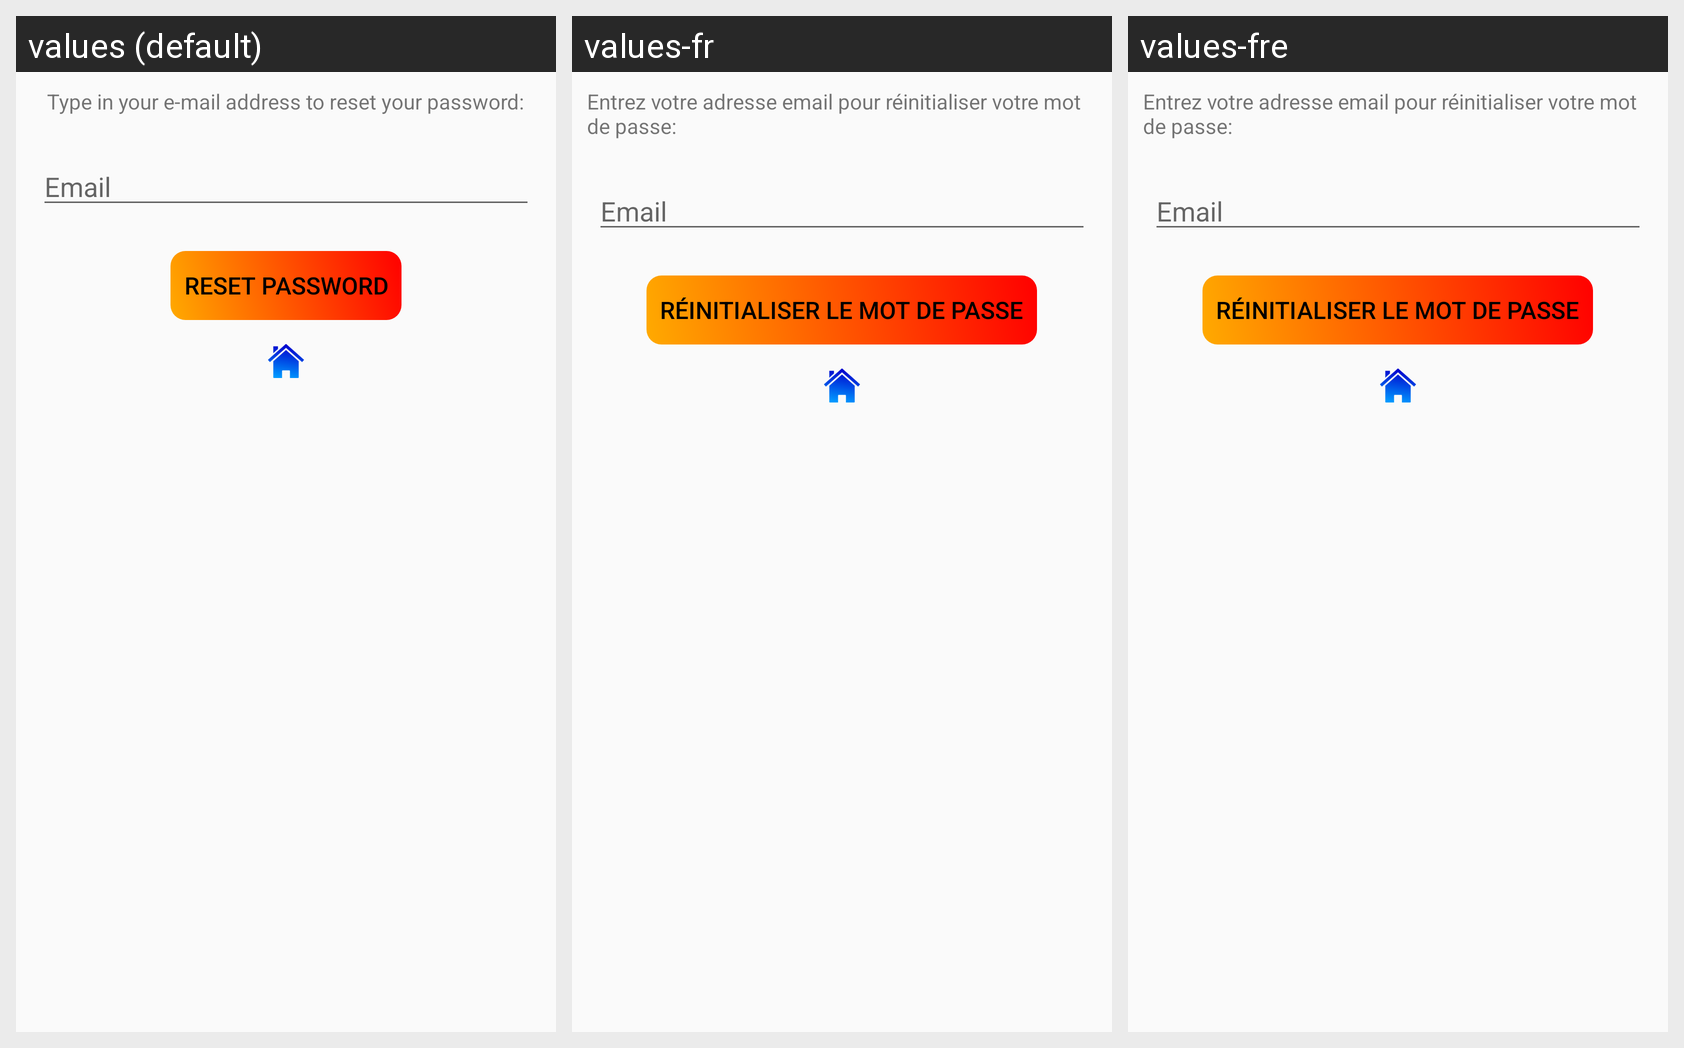

Here is an Android app screen in its default locale and in the app's own translations. Write out the translated-string differences for the strings that appear on this screen.
Android screen res/layout/activity_reset_password.xml rendered under 3 locales, left to right: values (default), values-fr, values-fre. Device: Nexus 5 (rendered at 1080×1920; each locale shown at half size, 540×960, under a caption strip naming it); theme AppTheme.
Strings drawn on this screen, with the default value and each locale's value (text and hints the layout hard-codes, and strings that could not be matched under every locale, appear in the picture but are not listed):

type_email
  values: Type in your e-mail address to reset your password:
  values-fr: Entrez votre adresse email pour réinitialiser votre mot de passe:
  values-fre: Entrez votre adresse email pour réinitialiser votre mot de passe:

prompt_email
  values: Email
  values-fr: Email  [not translated; the default value is used]
  values-fre: Email

reset_password
  values: Reset password
  values-fr: Réinitialiser le mot de passe
  values-fre: Réinitialiser le mot de passe
